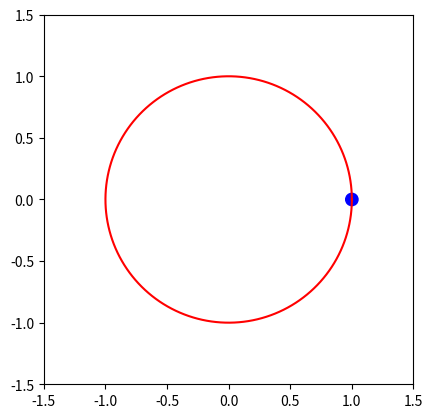

The matplotlib source for this figure:
import numpy as np
import matplotlib.pyplot as plt
import matplotlib.animation as animation

t = np.linspace(0, 2*np.pi, 500)
fig, ax = plt.subplots()
ax.plot(np.cos(t), np.sin(t), color='red')              
ax.set_aspect('equal')
ax.set_xlim(-1.5, 1.5)
ax.set_ylim(-1.5, 1.5)
dot = plt.Circle((np.cos(0), np.sin(0)), 0.05, color='blue')
ax.add_patch(dot)

def update(i):
 x, y = np.cos(t[i]), np.sin(t[i])
 dot.center = (x, y)
 return (dot,)

ani = animation.FuncAnimation(fig, update, frames=len(t), interval=20, blit=True, repeat=True)
plt.show()